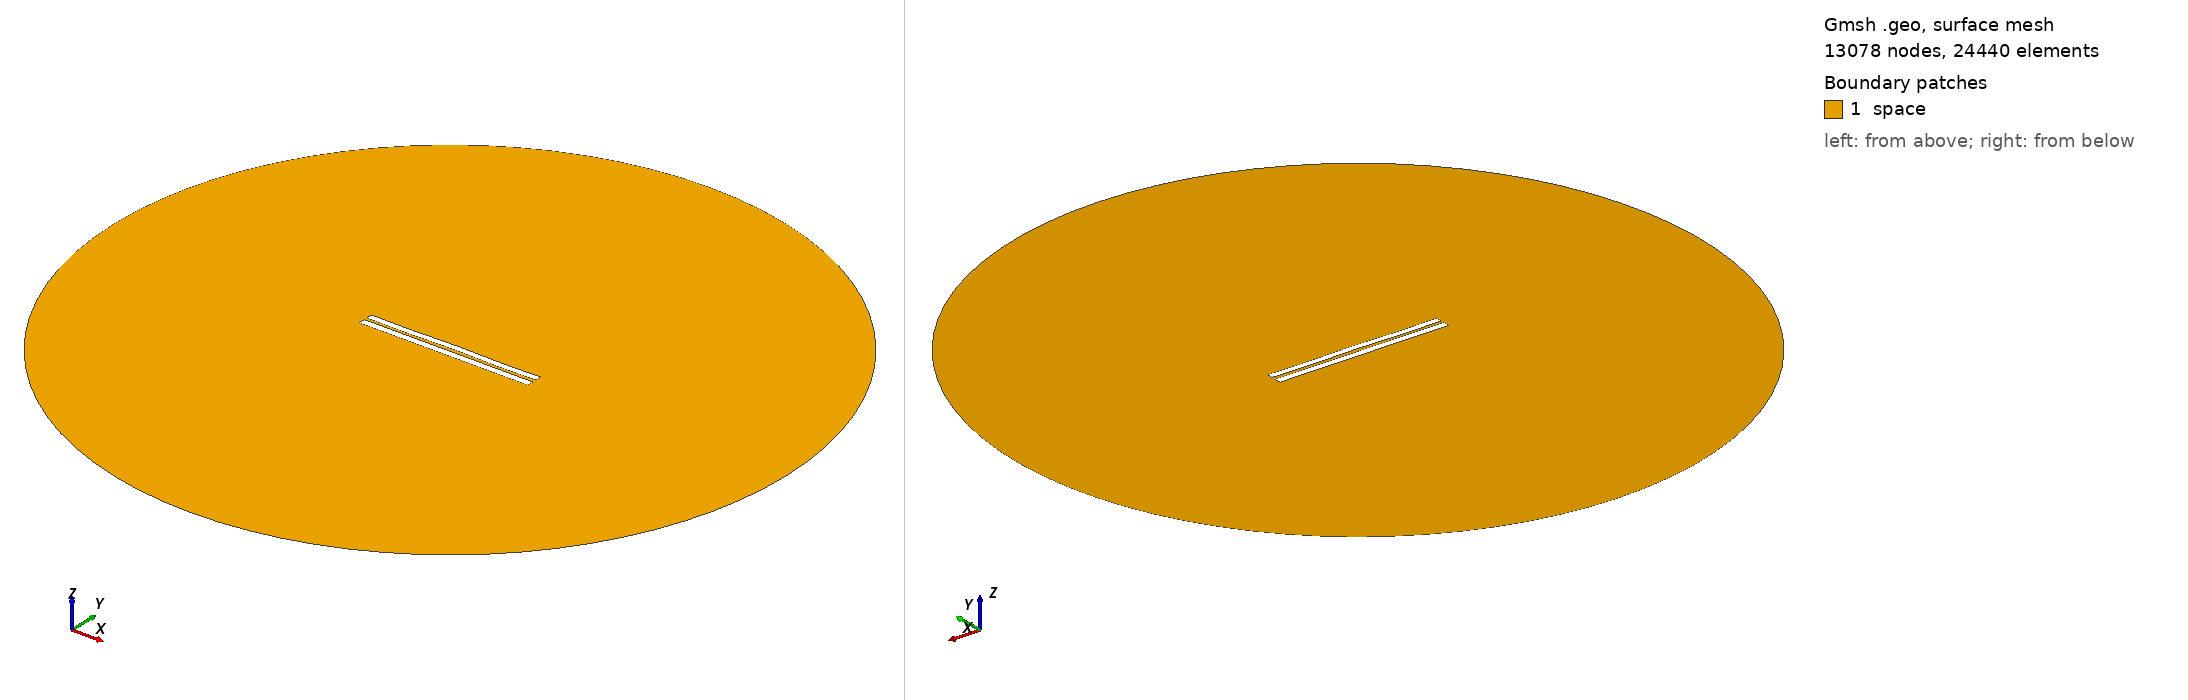

Gmsh geometry script, surface-meshed: 13078 nodes, 24440 surface elements. Boundary patches (legend numbers): 1 space. Left view from above one corner, right view from below the opposite corner. Legend entries are the model's physical surfaces. The drawing asked Gmsh for element sizes between 1% and 20% of the model's largest extent; the script's own settings can give other sizes.

=== 3711.geo (drawn) ===
//---------------------------------------
// Geometry kernel
//---------------------------------------

SetFactory("OpenCASCADE");



//---------------------------------------
// Parameters of the geometry
//---------------------------------------

// Overetch of the upper plate
overetch = 0.125;

// Distance between the plates
distance = 1.5;

// Discretization over the x axis (for the deformation)
nx = 50; 

// Length of the plate
L = 100 - overetch; 

// Number of modes
n = 4; 

// 1st mode coefficient
coeff(1) = 0.15;
beta(1) = 0.596864 * 3.1415926535 / L;

// 2nd mode coefficient
coeff(2) = 0.07499999999999998;
beta(2) = 1.49418 * 3.1415926535 / L;

// 3rd mode coefficient
coeff(3) = 0.0;
beta(3) = 2.50025 * 3.1415926535 / L;

// 4th mode coefficient
coeff(4) = -0.15;
beta(4) = 3.49999 * 3.1415926535 / L;



//---------------------------------------
// Upper plate (deformed rectangle)
//---------------------------------------

// Coordiantes of the upper plate
xmin = -50;
xmax = 50 - overetch;

// Height of the upper plate
yheight = 4 - 2 * overetch;

// Indexes of the points
UpperID[] = {};
LowerID[] = {};
LeftID[] = {};
RightID[] = {};

// Point index
p = 1;

// Horizontal edges
For i In {1:nx}
    x = xmin + (i-1)*(xmax - xmin)/(nx-1);

    y_bottom = distance / 2 + overetch;
    For j In {1:n}
        C = (Cosh(beta(j)*L) + Cos(beta(j)*L)) / (Sinh(beta(j)*L) + Sin(beta(j)*L));
        y_bottom  = y_bottom + coeff(j) * (Cosh(beta(j)*(x+50)) - Cos(beta(j)*(x+50)) - C * (Sinh(beta(j)*(x+50)) - Sin(beta(j)*(x+50))));
    EndFor

    y_top = y_bottom + yheight;

    Point(p) = {x, y_top, 0, 1.0};
    UpperID[i] = p;
    p = p + 1;

    Point(p) = {x, y_bottom, 0, 1.0};
    LowerID[i] = p;
    p = p + 1;
EndFor

// Create point lists
UpperPts[] = {}; LowerPts[] = {};
For i In {1:nx}
  UpperPts[] += {UpperID[i]};
  LowerPts[] += {LowerID[i]};
EndFor

// Build splines
Spline(1) = {UpperPts[]};
Spline(2) = {LowerPts[]};
Line(3) = {LowerPts[nx-1], UpperPts[nx-1]};
Line(4) = {LowerPts[0], UpperPts[0]};

// Build the plane surface
Curve Loop(1) = {2, 3, -1, -4};
Plane Surface(1) = {1};



//---------------------------------------
// Lower plate (rectangle)
//---------------------------------------

// Vertices
Point(1001) = {-50, -1, 0, 1.0};
Point(1002) = { 50, -1, 0, 1.0};
Point(1003) = { 50,  -5, 0, 1.0};
Point(1004) = {-50,  -5, 0, 1.0};

// Edges
Line(5) = {1001, 1002};
Line(6) = {1002, 1003};
Line(7) = {1003, 1004};
Line(8) = {1004, 1001};

// Plane surface
Line Loop(2) = {5, 6, 7, 8};
Plane Surface(2) = {2}; 



//---------------------------------------
// Outer (fictious) boundary
//---------------------------------------

// Points
Point(1005) = {0, 0, 0};       // Center
Point(1006) = {200, 0, 0};     // Start point
Point(1007) = {0, 200, 0};     // 90 degrees
Point(1008) = {-200, 0, 0};    // 180 degrees
Point(1009) = {0, -200, 0};    // 270 degrees

// Circle arcs (each needs start, center, end)
Circle(9) = {1006, 1005, 1007};
Circle(10) = {1007, 1005, 1008};
Circle(11) = {1008, 1005, 1009};
Circle(12) = {1009, 1005, 1006};

// Plane surface for the entire domain
Curve Loop(3) = {9, 10, 11, 12};
Surface(3) = {3};

// Subtract the plates from the whole domain to obtain the actual domain where we want to solve the equations
BooleanDifference{ Surface{3}; Delete; }{ Surface{1}; Surface{2}; Delete; }




//---------------------------------------
// Transfinite Lines/Curves
//---------------------------------------

// Set the number of points on the boundaries
r = 7;

// Plates
Transfinite Curve {1, 2} = 50*r Using Progression 1;
Transfinite Curve {3, 4} = 2*r Using Progression 1;
Transfinite Line {5, 7} = 50*r Using Progression 1;
Transfinite Line {6, 8} = 2*r Using Progression 1;

// Outer boundary
Transfinite Line {9, 10, 11, 12} = 20 Using Progression 1;



//---------------------------------------
// Physical groups
//---------------------------------------                

// Physical curves (boundaries)
Physical Line("force_segment", 10) = {2};
Physical Line("upper_plate", 11) = {1, 3, 4};
Physical Line("lower_plate", 12) = {5, 6, 7, 8};
Physical Line("boundary", 20) = {9, 10, 11, 12};

// Physical Surfaces
Physical Surface("space", 30) = {3};



//---------------------------------------
// 6. Generate the Mesh
//---------------------------------------

// 2D mesh generation
Mesh 2;
